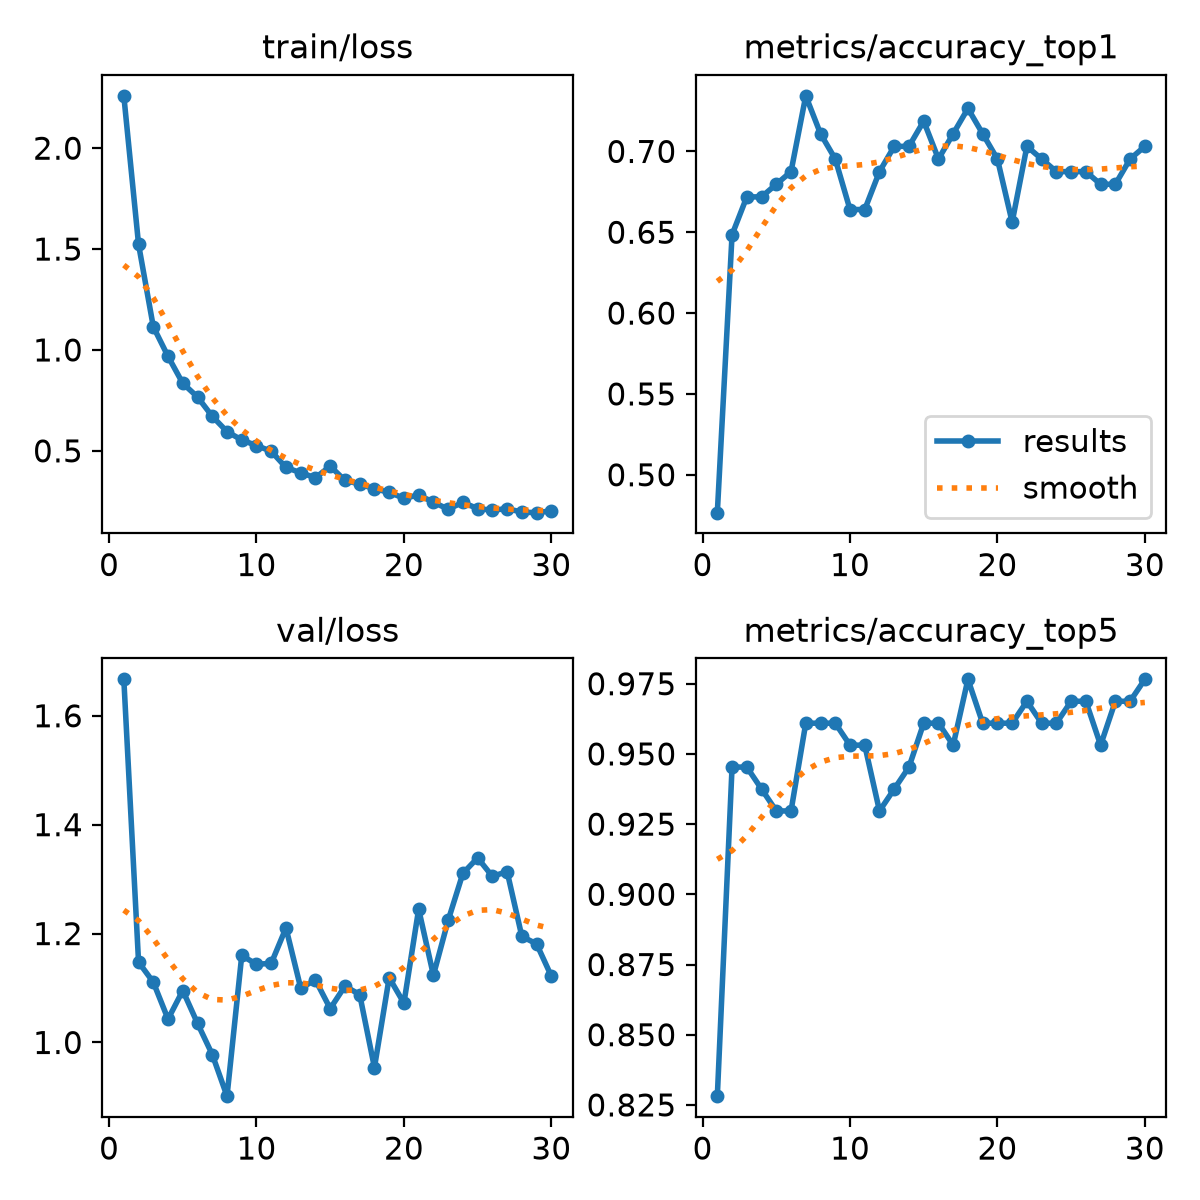

The data file committed next to this chart (first rows):
epoch, time, train/loss, metrics/accuracy_top1, metrics/accuracy_top5, val/loss, lr/pg0, lr/pg1, lr/pg2
1, 6.118, 2.259, 0.4766, 0.8281, 1.667, 0.0002355, 0.0002355, 0.0002355
2, 11.6, 1.523, 0.6484, 0.9453, 1.148, 0.0004578, 0.0004578, 0.0004578
3, 16.74, 1.115, 0.6719, 0.9453, 1.111, 0.0006645, 0.0006645, 0.0006645
4, 22.17, 0.968, 0.6719, 0.9375, 1.043, 0.0006433, 0.0006433, 0.0006433
5, 27.25, 0.8347, 0.6797, 0.9297, 1.095, 0.0006198, 0.0006198, 0.0006198
6, 32.1, 0.7669, 0.6875, 0.9297, 1.035, 0.0005962, 0.0005962, 0.0005962
7, 37.25, 0.6712, 0.7344, 0.9609, 0.9779, 0.0005726, 0.0005726, 0.0005726
8, 42.32, 0.5954, 0.7109, 0.9609, 0.9014, 0.0005491, 0.0005491, 0.0005491
9, 47.2, 0.5539, 0.6953, 0.9609, 1.16, 0.0005255, 0.0005255, 0.0005255
10, 52.11, 0.5262, 0.6641, 0.9531, 1.144, 0.0005019, 0.0005019, 0.0005019
11, 57.09, 0.4979, 0.6641, 0.9531, 1.145, 0.0004784, 0.0004784, 0.0004784
12, 62.13, 0.4178, 0.6875, 0.9297, 1.21, 0.0004548, 0.0004548, 0.0004548
13, 67.34, 0.3914, 0.7031, 0.9375, 1.1, 0.0004313, 0.0004313, 0.0004313
14, 72.39, 0.3668, 0.7031, 0.9453, 1.115, 0.0004077, 0.0004077, 0.0004077
15, 77.2, 0.4241, 0.7188, 0.9609, 1.062, 0.0003841, 0.0003841, 0.0003841
16, 82.43, 0.3534, 0.6953, 0.9609, 1.103, 0.0003606, 0.0003606, 0.0003606
17, 87.62, 0.3355, 0.7109, 0.9531, 1.088, 0.000337, 0.000337, 0.000337
18, 92.39, 0.3119, 0.7266, 0.9766, 0.954, 0.0003134, 0.0003134, 0.0003134
19, 97.57, 0.2947, 0.7109, 0.9609, 1.119, 0.0002899, 0.0002899, 0.0002899
20, 102.6, 0.2648, 0.6953, 0.9609, 1.072, 0.0002663, 0.0002663, 0.0002663
21, 135.8, 0.2813, 0.6562, 0.9609, 1.245, 0.0002428, 0.0002428, 0.0002428
22, 140.8, 0.2454, 0.7031, 0.9688, 1.124, 0.0002192, 0.0002192, 0.0002192
23, 145.8, 0.211, 0.6953, 0.9609, 1.224, 0.0001956, 0.0001956, 0.0001956
24, 151.2, 0.2446, 0.6875, 0.9609, 1.311, 0.0001721, 0.0001721, 0.0001721
25, 156.5, 0.2136, 0.6875, 0.9688, 1.339, 0.0001485, 0.0001485, 0.0001485
26, 161.5, 0.206, 0.6875, 0.9688, 1.305, 0.000125, 0.000125, 0.000125
27, 166.2, 0.2136, 0.6797, 0.9531, 1.314, 0.0001014, 0.0001014, 0.0001014
28, 171.5, 0.1962, 0.6797, 0.9688, 1.195, 7.7826e-05, 7.7826e-05, 7.7826e-05
29, 176.4, 0.1937, 0.6953, 0.9688, 1.181, 5.4264e-05, 5.4264e-05, 5.4264e-05
30, 181.2, 0.2025, 0.7031, 0.9766, 1.122, 3.0702e-05, 3.0702e-05, 3.0702e-05
